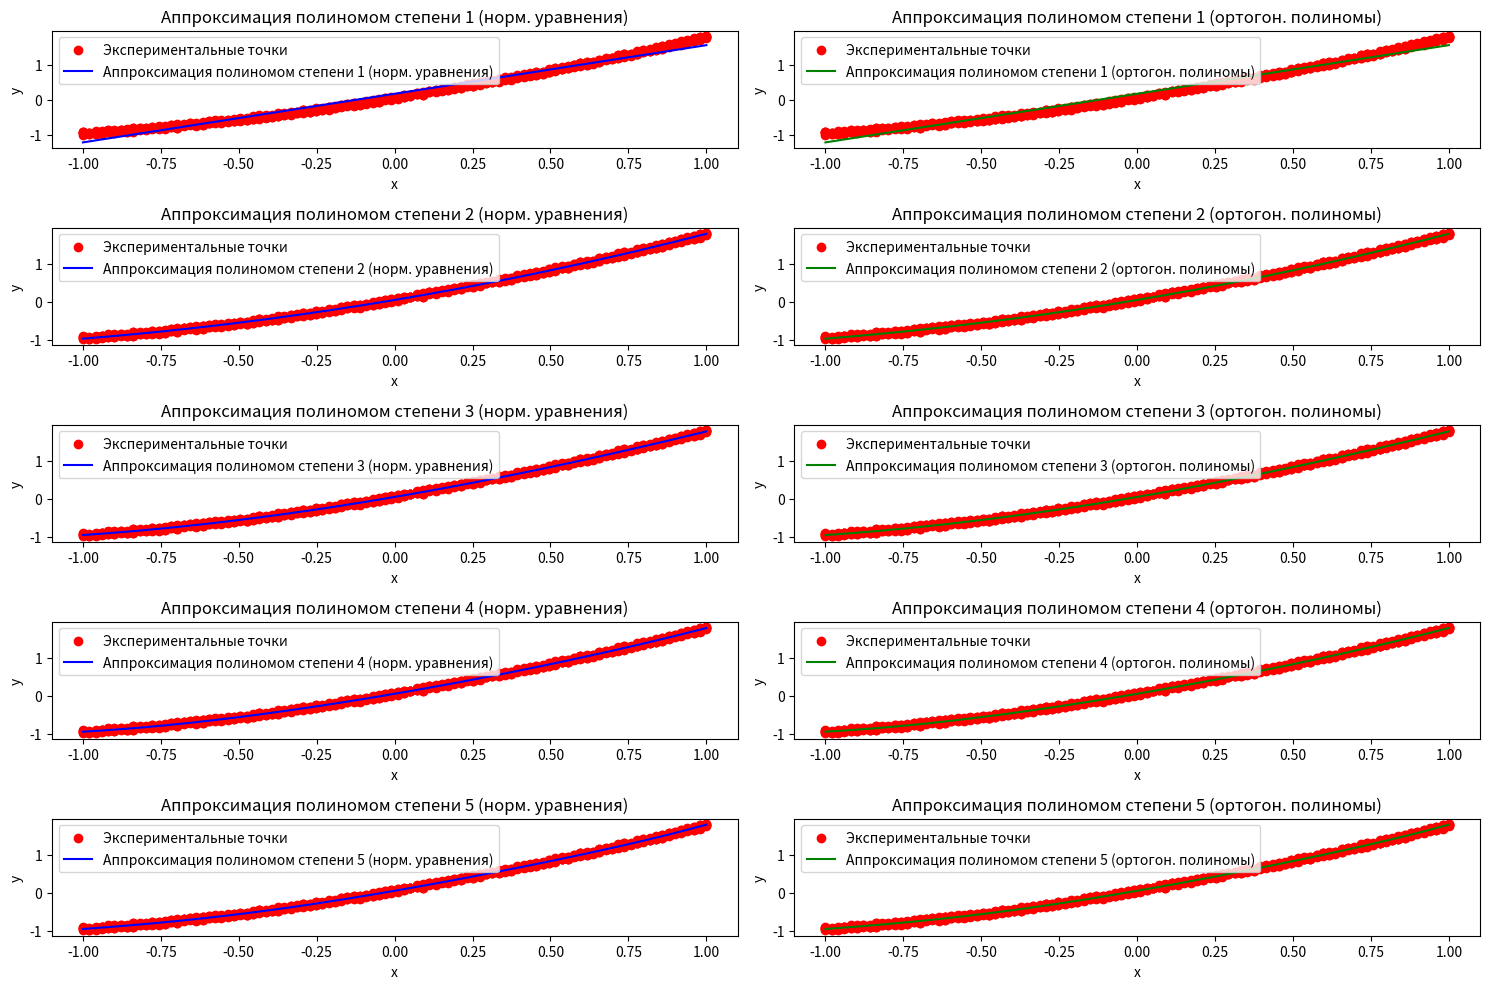

This figure's Python source:
import numpy as np
import random
import math
import matplotlib.pyplot as plt

def f(x):
    x = np.asarray(x)
    return x * np.sqrt(x + 2)

def partition(a, b, n, k=5):
    points = np.linspace(a, b, n)
    points = np.repeat(points, k)
    return points.tolist()

def values(arg):
    arg = np.asarray(arg)
    if np.isscalar(arg):
        arg = np.array([arg])
    vals = f(arg)
    with_fault = vals + np.random.uniform(0, 0.1, size=vals.shape)
    return with_fault.tolist()

def lost(values, calculated_values):
    loss = np.sum((np.array(values) - np.array(calculated_values)) ** 2)
    return loss

def normal_mnk(x_values, y_values, n : int):
    Vand = np.array([[x ** j for j in range(n + 1)] for x in x_values])
    f = np.transpose(y_values)
    A = np.matmul(np.transpose(Vand ), Vand)
    b = np.matmul(np.transpose(Vand), f)

    coeffs = np.linalg.solve(A, b)

    return coeffs


def norm_evaluate(coeffs, x):
    """Вычисляет значение полинома с коэффициентами coeffs в точке или точках x."""
    x = np.asarray(x)  # Преобразование x в массив NumPy, если это не массив
    powers_of_x = np.column_stack([x ** i for i in range(len(coeffs))])
    return np.dot(powers_of_x, coeffs)

def orthogonal_polynomials(x, n):
    m = len(x)
    q = np.zeros((n+1, m))

    # Шаг 1: Задать q_0 и q_1
    q[0, :] = 1
    q[1, :] = x - np.mean(x)

    # Шаг 2: Вычислить q_j для j = 1, ..., n-1
    for j in range(1, n):
        alpha = np.sum(x * q[j]**2) / np.sum(q[j]**2)
        beta = np.sum(x * q[j] * q[j-1]) / np.sum(q[j-1]**2)
        q[j+1, :] = x * q[j] - alpha * q[j] - beta * q[j-1]

    return q

def least_squares_coefficients(x, y, n):
    q = orthogonal_polynomials(x, n)
    m = len(x)

    # Шаг 3: Вычислить коэффициенты a_k
    a = np.zeros(n+1)
    for k in range(n+1):
        a[k] = np.sum(q[k] * y) / np.sum(q[k]**2)

    return a, q

def ortho_evaluate(x, a, q):
    y_approx = np.zeros_like(x)
    for k in range(len(a)):
        y_approx += a[k] * q[k]
    return y_approx

x = partition(-1, 1, 100)
y = values(x)
n = 3

degrees = [1, 2, 3, 4, 5]
results = []

plt.figure(figsize=(15, 10))

for i, n in enumerate(degrees):
    # Нормальные уравнения
    coeff_norm = normal_mnk(x, y, n)
    y_approx_norm = norm_evaluate(coeff_norm, x)
    loss_norm = lost(y, y_approx_norm)

    # Ортогональные полиномы
    a, q = least_squares_coefficients(x, y, n)
    y_approx_ortho = ortho_evaluate(x, a, q)
    loss_ortho = lost(y, y_approx_ortho)

    # Запись результатов в таблицу
    results.append([n, loss_norm, loss_ortho])

    # Построение графиков для нормальных уравнений
    plt.subplot(5, 2, 2*i+1)
    plt.scatter(x, y, color='red', label='Экспериментальные точки')
    plt.plot(x, y_approx_norm, color='blue', label=f'Аппроксимация полиномом степени {n} (норм. уравнения)')
    plt.xlabel('x')
    plt.ylabel('y')
    plt.title(f'Аппроксимация полиномом степени {n} (норм. уравнения)')
    plt.legend()

    # Построение графиков для ортогональных полиномов
    plt.subplot(5, 2, 2*i+2)
    plt.scatter(x, y, color='red', label='Экспериментальные точки')
    plt.plot(x, y_approx_ortho, color='green', label=f'Аппроксимация полиномом степени {n} (ортогон. полиномы)')
    plt.xlabel('x')
    plt.ylabel('y')
    plt.title(f'Аппроксимация полиномом степени {n} (ортогон. полиномы)')
    plt.legend()

plt.tight_layout()
plt.show()

# Печать таблицы с результатами
print("Степень полинома | Сумма квадратов ошибок (МНК) | Сумма квадратов ошибок (ортогональные полиномы)")
for row in results:
    print(f"{row[0]} | {row[1]:.4f} | {row[2]:.4f}")
